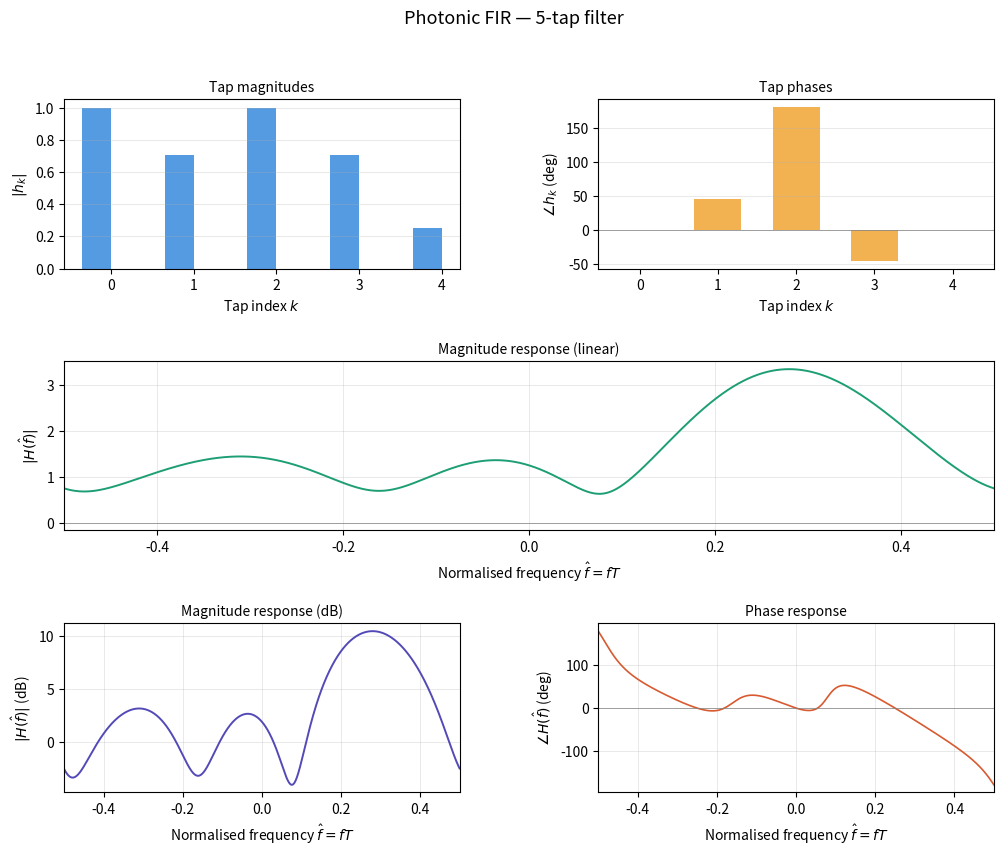

Recreate this plot in Python.
"""
Photonic FIR Filter Simulator
==============================
Simulates an ideal photonic FIR filter with optional tap-dependent loss.
Frequency axis is normalised: f_hat = f * T in [-0.5, 0.5].

Usage:
    python photonic_fir.py
    python photonic_fir.py --taps "1" "0.5+0.5j" "-1+0j" "0.5-0.5j" "0.25"
    python photonic_fir.py --loss 1.5 --loss-model propagation
    python photonic_fir.py --taps "1" "1" "1" "1" "1" --loss 2.0 --loss-model coupler --npoints 4096
"""

import argparse
import re
import sys

import numpy as np
import matplotlib.pyplot as plt
import matplotlib.gridspec as gridspec


# ---------------------------------------------------------------------------
# Complex coefficient parser
# ---------------------------------------------------------------------------


def parse_complex(s: str) -> complex:
    """Parse a string like '0.5+0.3j', '-1j', '0.5' into a Python complex."""
    s = s.strip().replace(" ", "")
    try:
        return complex(s)
    except ValueError:
        pass
    s = re.sub(r"(?<=[0-9])\+j$", "+1j", s)
    s = re.sub(r"(?<=[0-9])-j$", "-1j", s)
    s = re.sub(r"^\+j$", "1j", s)
    s = re.sub(r"^-j$", "-1j", s)
    try:
        return complex(s)
    except ValueError:
        raise ValueError(f"Cannot parse '{s}' as a complex number.")


# ---------------------------------------------------------------------------
# Loss model
# ---------------------------------------------------------------------------


def apply_loss(
    taps: np.ndarray, loss_db: float, model: str = "propagation"
) -> np.ndarray:
    """
    Apply tap-dependent loss to the filter coefficients.

    Parameters
    ----------
    taps     : complex ndarray, shape (N,)
    loss_db  : loss magnitude in dB (>=0). Interpretation depends on model.
    model    : one of
               'propagation' — waveguide loss accumulates with path length:
                               scale_k = exp(-alpha * k)
               'uniform'     — fixed insertion loss, same on every tap:
                               scale_k = exp(-alpha)  for all k
               'coupler'     — excess loss at each beamsplitter stage:
                               scale_k = exp(-alpha * k / 2)

    Returns
    -------
    lossy_taps : complex ndarray, shape (N,)
    """
    if loss_db < 0:
        raise ValueError("loss_db must be >= 0.")
    alpha = loss_db / 8.6859  # dB → nepers (1 Np = 20/ln(10) dB ≈ 8.686 dB)
    k = np.arange(len(taps), dtype=float)

    if model == "propagation":
        envelope = np.exp(-alpha * k)
    elif model == "uniform":
        envelope = np.full(len(taps), np.exp(-alpha))
    elif model == "coupler":
        envelope = np.exp(-alpha * k / 2)
    else:
        raise ValueError(
            f"Unknown loss model '{model}'. "
            "Choose from: propagation, uniform, coupler."
        )
    return taps * envelope


# ---------------------------------------------------------------------------
# Frequency response
# ---------------------------------------------------------------------------


def freq_response(taps: np.ndarray, n_points: int = 2048):
    """
    Compute the frequency response of a photonic FIR filter.

    Transfer function:
        H(f_hat) = sum_k h_k * exp(-j * 2*pi * f_hat * k)

    Parameters
    ----------
    taps     : complex ndarray, shape (N,)
    n_points : number of frequency points over [-0.5, 0.5)

    Returns
    -------
    f_hat : ndarray  — normalised frequency axis
    H     : ndarray  — complex transfer function
    """
    f_hat = np.linspace(-0.5, 0.5, n_points, endpoint=False)
    k = np.arange(len(taps))
    phase = np.exp(-1j * 2 * np.pi * np.outer(f_hat, k))  # (n_points, N)
    H = phase @ taps  # (n_points,)
    return f_hat, H


# ---------------------------------------------------------------------------
# Plotting
# ---------------------------------------------------------------------------


def plot_fir(
    taps: np.ndarray,
    lossy_taps: np.ndarray,
    loss_db: float,
    loss_model: str,
    n_points: int = 2048,
):
    """
    Plot tap weights and frequency response for lossless and lossy cases.

    Layout
    ------
    Row 0  : tap magnitudes | tap phases
    Row 1  : magnitude response, linear (lossless vs lossy overlay)
    Row 2  : magnitude response, dB     | phase response
    """
    N = len(taps)
    tap_idx = np.arange(N)

    # --- Tap quantities ---
    lossless_mags = np.abs(taps)
    lossy_mags = np.abs(lossy_taps)
    lossy_phases = np.angle(lossy_taps, deg=True)

    # --- Frequency responses ---
    f_hat, H = freq_response(taps, n_points)
    _, HL = freq_response(lossy_taps, n_points)

    H_mag = np.abs(H)
    HL_mag = np.abs(HL)
    H_mag_dB = 20 * np.log10(H_mag + 1e-12)
    HL_mag_dB = 20 * np.log10(HL_mag + 1e-12)
    HL_phase = np.angle(HL, deg=True)

    has_loss = loss_db > 0

    # --- Figure layout ---
    fig = plt.figure(figsize=(12, 9))
    title = f"Photonic FIR — {N}-tap filter"
    if has_loss:
        title += f"  |  loss: {loss_db:.1f} dB/tap ({loss_model})"
    fig.suptitle(title, fontsize=13, fontweight="normal", y=0.98)

    gs = gridspec.GridSpec(3, 2, figure=fig, hspace=0.55, wspace=0.35)

    # --- Row 0 left: tap magnitudes ---
    ax0 = fig.add_subplot(gs[0, 0])
    width = 0.35
    ax0.bar(
        tap_idx - width / 2,
        lossless_mags,
        width=width,
        color="#378ADD",
        alpha=0.85,
        label="Lossless",
    )
    if has_loss:
        ax0.bar(
            tap_idx + width / 2,
            lossy_mags,
            width=width,
            color="#D85A30",
            alpha=0.75,
            label="Lossy",
        )
        ax0.legend(fontsize=8)
    ax0.set_xlabel("Tap index $k$", fontsize=10)
    ax0.set_ylabel(r"$|h_k|$", fontsize=10)
    ax0.set_title("Tap magnitudes", fontsize=10)
    ax0.set_xticks(tap_idx)
    ax0.grid(axis="y", linewidth=0.4, alpha=0.5)

    # --- Row 0 right: tap phases (lossy, since loss is real-valued) ---
    ax1 = fig.add_subplot(gs[0, 1])
    ax1.bar(tap_idx, lossy_phases, color="#EF9F27", alpha=0.8, width=0.6)
    ax1.set_xlabel("Tap index $k$", fontsize=10)
    ax1.set_ylabel(r"$\angle h_k$ (deg)", fontsize=10)
    ax1.set_title("Tap phases" + (" (after loss)" if has_loss else ""), fontsize=10)
    ax1.set_xticks(tap_idx)
    ax1.axhline(0, color="grey", linewidth=0.5)
    ax1.grid(axis="y", linewidth=0.4, alpha=0.5)

    # --- Row 1: magnitude response, linear ---
    ax2 = fig.add_subplot(gs[1, :])
    ax2.plot(f_hat, H_mag, color="#1D9E75", linewidth=1.4, label="Lossless")
    if has_loss:
        ax2.plot(
            f_hat,
            HL_mag,
            color="#D85A30",
            linewidth=1.2,
            linestyle="--",
            label=f"Lossy ({loss_db} dB/tap, {loss_model})",
        )
        ax2.legend(fontsize=9)
    ax2.set_xlabel(r"Normalised frequency $\hat{f} = fT$", fontsize=10)
    ax2.set_ylabel(r"$|H(\hat{f})|$", fontsize=10)
    ax2.set_title("Magnitude response (linear)", fontsize=10)
    ax2.set_xlim(-0.5, 0.5)
    ax2.grid(linewidth=0.4, alpha=0.5)
    ax2.axhline(0, color="grey", linewidth=0.5)

    # --- Row 2 left: magnitude response, dB ---
    ax3 = fig.add_subplot(gs[2, 0])
    ax3.plot(f_hat, H_mag_dB, color="#534AB7", linewidth=1.4, label="Lossless")
    if has_loss:
        ax3.plot(
            f_hat,
            HL_mag_dB,
            color="#D85A30",
            linewidth=1.2,
            linestyle="--",
            label="Lossy",
        )
        ax3.legend(fontsize=9)
    ax3.set_xlabel(r"Normalised frequency $\hat{f} = fT$", fontsize=10)
    ax3.set_ylabel(r"$|H(\hat{f})|$ (dB)", fontsize=10)
    ax3.set_title("Magnitude response (dB)", fontsize=10)
    ax3.set_xlim(-0.5, 0.5)
    ax3.grid(linewidth=0.4, alpha=0.5)

    # --- Row 2 right: phase response ---
    ax4 = fig.add_subplot(gs[2, 1])
    ax4.plot(f_hat, HL_phase, color="#D85A30", linewidth=1.2)
    ax4.set_xlabel(r"Normalised frequency $\hat{f} = fT$", fontsize=10)
    ax4.set_ylabel(r"$\angle H(\hat{f})$ (deg)", fontsize=10)
    ax4.set_title("Phase response" + (" (lossy)" if has_loss else ""), fontsize=10)
    ax4.set_xlim(-0.5, 0.5)
    ax4.axhline(0, color="grey", linewidth=0.5)
    ax4.grid(linewidth=0.4, alpha=0.5)

    plt.savefig("photonic_fir.png", dpi=150, bbox_inches="tight")
    plt.show()
    print("Plot saved to photonic_fir.png")


# ---------------------------------------------------------------------------
# CLI
# ---------------------------------------------------------------------------

DEFAULT_TAPS = ["1", "0.5+0.5j", "-1+0j", "0.5-0.5j", "0.25"]


def main():
    parser = argparse.ArgumentParser(
        description="Photonic FIR filter simulator — ideal, with optional loss.",
        formatter_class=argparse.ArgumentDefaultsHelpFormatter,
    )
    parser.add_argument(
        "--taps",
        nargs="+",
        default=DEFAULT_TAPS,
        metavar="COEFF",
        help="Complex tap coefficients, e.g. --taps 1 '0.5+0.5j' '-1+0j'",
    )
    parser.add_argument(
        "--npoints",
        type=int,
        default=2048,
        help="Number of frequency points",
    )
    parser.add_argument(
        "--loss",
        type=float,
        default=0.0,
        metavar="DB",
        help="Loss per tap in dB (0 = lossless)",
    )
    parser.add_argument(
        "--loss-model",
        default="propagation",
        choices=["propagation", "uniform", "coupler"],
        help="Loss model: propagation | uniform | coupler",
    )
    args = parser.parse_args()

    # Parse tap coefficients
    try:
        taps = np.array([parse_complex(s) for s in args.taps], dtype=complex)
    except ValueError as e:
        print(f"Error parsing taps: {e}", file=sys.stderr)
        sys.exit(1)

    # Apply loss
    try:
        lossy_taps = apply_loss(taps, args.loss, args.loss_model)
    except ValueError as e:
        print(f"Error applying loss: {e}", file=sys.stderr)
        sys.exit(1)

    # Print summary
    print(
        f"\nFilter: {len(taps)} taps  |  loss: {args.loss:.1f} dB/tap ({args.loss_model})"
    )
    print(
        f"{'k':>4}  {'Re(h_k)':>10}  {'Im(h_k)':>10}  "
        f"{'|h_k| (lossless)':>18}  {'|h_k| (lossy)':>14}  {'arg (deg)':>10}"
    )
    for k, (h, hl) in enumerate(zip(taps, lossy_taps)):
        print(
            f"{k:>4}  {h.real:>+10.4f}  {h.imag:>+10.4f}  "
            f"{abs(h):>18.4f}  {abs(hl):>14.4f}  "
            f"{np.angle(hl, deg=True):>+10.2f}"
        )

    f_hat, H = freq_response(taps, args.npoints)
    _, HL = freq_response(lossy_taps, args.npoints)
    print(
        f"\nLossless  — peak |H|: {np.max(np.abs(H)):.4f} "
        f"at f_hat = {f_hat[np.argmax(np.abs(H))]:+.4f}"
    )
    if args.loss > 0:
        print(
            f"Lossy     — peak |H|: {np.max(np.abs(HL)):.4f} "
            f"at f_hat = {f_hat[np.argmax(np.abs(HL))]:+.4f}"
        )

    plot_fir(taps, lossy_taps, args.loss, args.loss_model, args.npoints)


if __name__ == "__main__":
    main()
